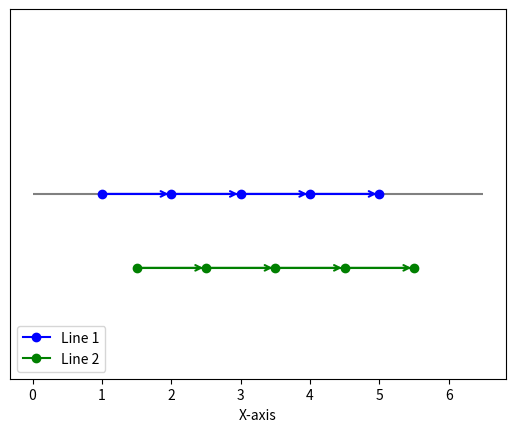

The script that saved this image:
import matplotlib.pyplot as plt

# Example data for two lines
x1 = [1, 2, 3, 4, 5]
x2 = [1.5, 2.5, 3.5, 4.5, 5.5]  # Offset second line slightly

# Create a 1D plot (two lines along the x-axis)
plt.hlines(0, min(x1 + x2) - 1, max(x1 + x2) + 1, color='gray')  # Base line along the x-axis for reference
plt.plot(x1, [0] * len(x1), 'o-', color='b', label='Line 1')     # First line on x-axis
plt.plot(x2, [-.2] * len(x2), 'o-', color='g', label='Line 2')  # Second line slightly below the first

# Add arrows between each point in the first line
for i in range(len(x1) - 1):
    plt.annotate('', xy=(x1[i+1], 0), xytext=(x1[i], 0),
                 arrowprops=dict(arrowstyle='->', color='b', lw=1.5))

# Add arrows between each point in the second line
for i in range(len(x2) - 1):
    plt.annotate('', xy=(x2[i+1], -0.2), xytext=(x2[i], -0.2),
                 arrowprops=dict(arrowstyle='->', color='g', lw=1.5))

# Add x-axis label
plt.xlabel("X-axis")

# set custom y-axis limit
plt.ylim(-.5,.5)

# Remove y-axis and add legend
plt.gca().get_yaxis().set_visible(False)
plt.legend(loc="lower left")

# Save the plot as an image
plt.savefig("1d_graph_two_lines.png")  # Adjust the path as needed

# Display the plot
plt.show()